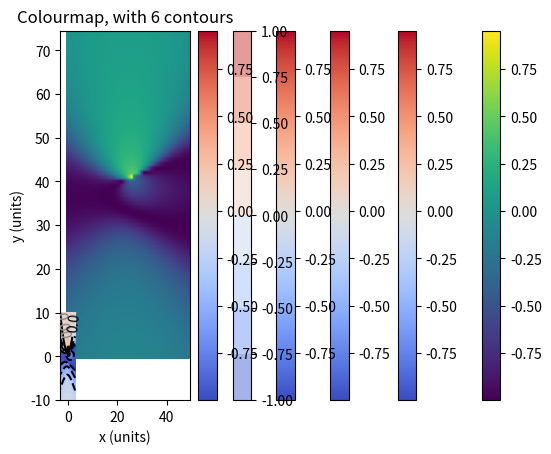
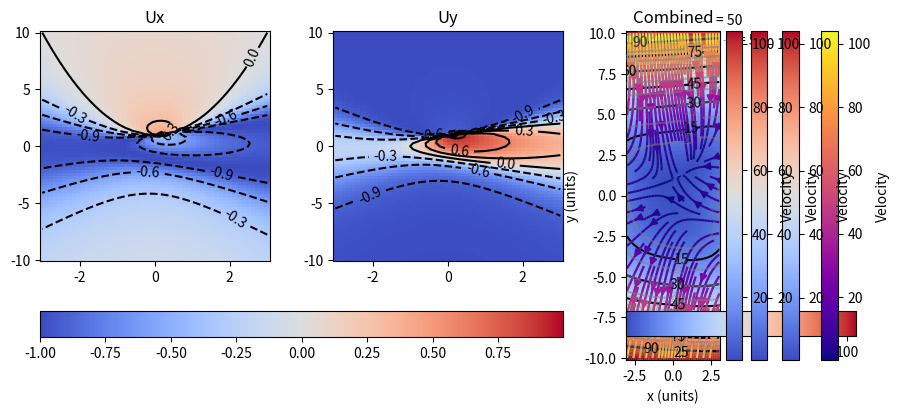

Write Python code to recreate these figures, in order.
import matplotlib.pyplot as plt
import numpy as np

# Set up X-Y coordinates
x = np.linspace(-3, 3, 50)
y = np.linspace(-10, 10, 75)
X, Y = np.meshgrid(x, y)

# Vx and Vy are components of V
Vx = -1 - X**2 + Y
Vy = 1 + X - Y**2
V = np.sqrt(Vx**2 + Vy**2)

# Make Vx and Vy unit vectors [i.e., Vx^2 + Vy^2 = 1] (not required).
Ux = Vx / V
Uy = Vy / V

plt.imshow(Ux)
plt.colorbar()
plt.title("imshow, with defaults")
plt.show()

t_extent = (x.min(), x.max(), y.min(), y.max())
plt.imshow(Ux, cmap="coolwarm", extent=t_extent, origin="lower", aspect="auto")
plt.colorbar()
plt.title("With corrected origin")
plt.ylabel("y (units)")
plt.xlabel("x (units)")
plt.show()

plt.imshow(
    Ux,
    cmap="coolwarm",
    extent=t_extent,
    origin="lower",
    aspect="auto",
    interpolation="bilinear",
)
plt.title("With smoothing (interpolation)")
plt.colorbar()
plt.show()

# plt.pcolormesh(X, Y, Ux, cmap="coolwarm", shading='nearest')
plt.pcolormesh(X, Y, Ux, cmap="coolwarm", shading="gouraud")
plt.title("pcolormesh with smoothing (shading='gouraud')")
plt.colorbar()
plt.show()

CS = plt.contour(X, Y, Ux, cmap="coolwarm")
plt.clabel(CS, inline=True)
# plt.colorbar()
plt.title("Contours")
plt.show()

CS = plt.contour(X, Y, Ux, cmap="coolwarm")
plt.clabel(CS, inline=True, fontsize=10, colors="grey")

# "filled" contour - solid colours between contours
plt.contourf(X, Y, Ux, cmap="coolwarm", alpha=0.5)
plt.title("Filled contours")
plt.colorbar()
plt.show()

plt.pcolormesh(X, Y, Ux, cmap="coolwarm", shading="gouraud")
plt.colorbar()

num_contours = 6
CS = plt.contour(X, Y, Ux, num_contours, colors="k")
plt.clabel(CS, inline=True, fontsize=10)
plt.title(f"Colourmap, with {num_contours} contours")
plt.show()

import matplotlib.cm as cm
from matplotlib.colors import Normalize

fig, (ax1, ax2, ax3) = plt.subplots(1, 3, figsize=(9, 4))
fig.tight_layout(pad=1.5)

# Use the same colormap for Ux and Uy (but a different one for V)
normalizer = Normalize(min(Ux.min(), Uy.min()), max(Ux.max(), Uy.max()))
# normalizer = Normalize(-1, 1) # gives better, but less general, result
im = cm.ScalarMappable(norm=normalizer, cmap="coolwarm")

t1 = ax1.pcolor(X, Y, Ux, cmap="coolwarm", norm=normalizer)
CS = ax1.contour(X, Y, Ux, 6, origin="lower", colors="black")
ax1.clabel(CS, inline=True, fontsize=10)
ax1.set_title("Ux")

t2 = ax2.pcolor(X, Y, Uy, cmap="coolwarm", norm=normalizer)
CS = ax2.contour(X, Y, Uy, 6, origin="lower", colors="black")
ax2.clabel(CS, inline=True, fontsize=10)
ax2.set_title("Uy")

fig.colorbar(im, ax=[ax1, ax2], orientation="horizontal")

imv = ax3.pcolor(X, Y, V, cmap="coolwarm")
CS = ax3.contour(X, Y, V, 6, origin="lower", colors="black")
ax3.clabel(CS, inline=True, fontsize=10)
ax3.set_title("V")

# use 'aspect' to change width/height of colorbar (20 is default)
fig.colorbar(imv, ax=[ax3], orientation="horizontal", aspect=9)

plt.show()

plt.streamplot(X, Y, Vx, Vy)
plt.title("Vx and Vy directions: loses magnitude info")
plt.show()

# Varying color along a streamline
strm = plt.streamplot(X, Y, Vx, Vy, color=V, cmap="plasma")
plt.colorbar(strm.lines, label="Velocity")
plt.title("Varying Color")
plt.show()

q = plt.quiver(X, Y, Vx, Vy)
plt.show()

e = 4
q = plt.quiver(X[::e, ::e], Y[::e, ::e], Vx[::e, ::e], Vy[::e, ::e])
plt.quiverkey(q, X=0.85, Y=1.03, U=50.0, label="= 50", labelpos="E")
plt.title("Quiver plot: every 4th + key")
plt.show()

e = 4
q = plt.quiver(
    X[::e, ::e],
    Y[::e, ::e],
    Vx[::e, ::e],
    Vy[::e, ::e],
    V[::e, ::e],
    cmap="coolwarm",
)
plt.quiverkey(
    q, X=0.82, Y=0.91, U=50.0, label="= 50", labelpos="E", coordinates="figure"
)
plt.colorbar(q, label="Velocity")
plt.title("Quiver plot: + colour")
plt.show()

e = 4
q = plt.quiver(
    X[::e, ::e], Y[::e, ::e], Ux[::e, ::e], Uy[::e, ::e], V[::e, ::e], cmap="coolwarm"
)
plt.colorbar(q, label="Velocity")
plt.title("Quiver plot: unit vectors as arrows")
plt.show()

cs = plt.contour(X, Y, V, 10, origin="lower", colors="grey", alpha=0.5)
plt.clabel(cs, inline=True, fontsize=10)
plt.pcolormesh(X, Y, V, cmap="coolwarm", alpha=0.2, shading="gouraud")
e = 6
q = plt.quiver(
    X[::e, ::e], Y[::e, ::e], Ux[::e, ::e], Uy[::e, ::e], V[::e, ::e], cmap="coolwarm"
)
plt.colorbar(q, label="Velocity")
plt.title("Combined")
plt.xlabel("x (units)")
plt.ylabel("y (units)")
plt.show()